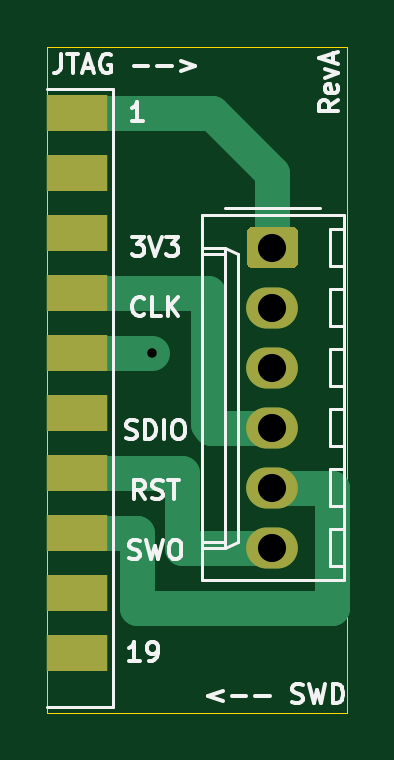
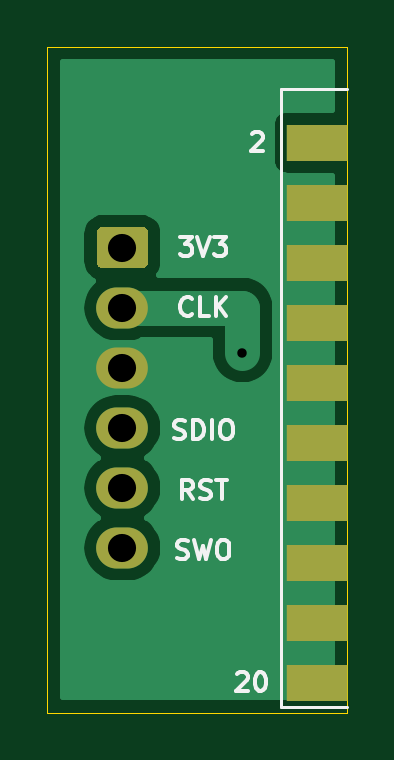
Circuit board: 11 layer files. Board 12.7 x 28.2 mm.
- bottom_copper: JLink_6Pin_SWD_Adaptor-B_Cu.gbr (11740 bytes)
- bottom_mask: JLink_6Pin_SWD_Adaptor-B_Mask.gbr (1337 bytes)
- paste: JLink_6Pin_SWD_Adaptor-B_Paste.gbr (819 bytes)
- bottom_silk: JLink_6Pin_SWD_Adaptor-B_SilkS.gbr (6485 bytes)
- outline: JLink_6Pin_SWD_Adaptor-Edge_Cuts.gbr (749 bytes)
- top_copper: JLink_6Pin_SWD_Adaptor-F_Cu.gbr (2958 bytes)
- top_mask: JLink_6Pin_SWD_Adaptor-F_Mask.gbr (1337 bytes)
- paste: JLink_6Pin_SWD_Adaptor-F_Paste.gbr (819 bytes)
- top_silk: JLink_6Pin_SWD_Adaptor-F_SilkS.gbr (10821 bytes)
- drill: JLink_6Pin_SWD_Adaptor-NPTH.drl (322 bytes)
- drill: JLink_6Pin_SWD_Adaptor-PTH.drl (441 bytes)

=== bottom_copper: JLink_6Pin_SWD_Adaptor-B_Cu.gbr (11740 bytes, source omitted) ===
=== bottom_mask: JLink_6Pin_SWD_Adaptor-B_Mask.gbr ===
%TF.GenerationSoftware,KiCad,Pcbnew,5.1.8-db9833491~87~ubuntu18.04.1*%
%TF.CreationDate,2020-11-28T12:04:11+00:00*%
%TF.ProjectId,JLink_6Pin_SWD_Adaptor,4a4c696e-6b5f-4365-9069-6e5f5357445f,rev?*%
%TF.SameCoordinates,Original*%
%TF.FileFunction,Soldermask,Bot*%
%TF.FilePolarity,Negative*%
%FSLAX46Y46*%
G04 Gerber Fmt 4.6, Leading zero omitted, Abs format (unit mm)*
G04 Created by KiCad (PCBNEW 5.1.8-db9833491~87~ubuntu18.04.1) date 2020-11-28 12:04:11*
%MOMM*%
%LPD*%
G01*
G04 APERTURE LIST*
%ADD10R,2.600000X1.524000*%
%ADD11O,2.190000X1.740000*%
G04 APERTURE END LIST*
D10*
%TO.C,J1*%
X140970000Y-68580000D03*
X140970000Y-71120000D03*
X140970000Y-73660000D03*
X140970000Y-76200000D03*
X140970000Y-78740000D03*
X140970000Y-81280000D03*
X140970000Y-83820000D03*
X140970000Y-86360000D03*
X140970000Y-88900000D03*
X140970000Y-91440000D03*
%TD*%
D11*
%TO.C,J2*%
X149225000Y-85725000D03*
X149225000Y-83185000D03*
X149225000Y-80645000D03*
X149225000Y-78105000D03*
X149225000Y-75565000D03*
G36*
G01*
X148379999Y-72155000D02*
X150070001Y-72155000D01*
G75*
G02*
X150320000Y-72404999I0J-249999D01*
G01*
X150320000Y-73645001D01*
G75*
G02*
X150070001Y-73895000I-249999J0D01*
G01*
X148379999Y-73895000D01*
G75*
G02*
X148130000Y-73645001I0J249999D01*
G01*
X148130000Y-72404999D01*
G75*
G02*
X148379999Y-72155000I249999J0D01*
G01*
G37*
%TD*%
M02*

=== paste: JLink_6Pin_SWD_Adaptor-B_Paste.gbr ===
%TF.GenerationSoftware,KiCad,Pcbnew,5.1.8-db9833491~87~ubuntu18.04.1*%
%TF.CreationDate,2020-11-28T12:04:11+00:00*%
%TF.ProjectId,JLink_6Pin_SWD_Adaptor,4a4c696e-6b5f-4365-9069-6e5f5357445f,rev?*%
%TF.SameCoordinates,Original*%
%TF.FileFunction,Paste,Bot*%
%TF.FilePolarity,Positive*%
%FSLAX46Y46*%
G04 Gerber Fmt 4.6, Leading zero omitted, Abs format (unit mm)*
G04 Created by KiCad (PCBNEW 5.1.8-db9833491~87~ubuntu18.04.1) date 2020-11-28 12:04:11*
%MOMM*%
%LPD*%
G01*
G04 APERTURE LIST*
%ADD10R,2.600000X1.524000*%
G04 APERTURE END LIST*
D10*
%TO.C,J1*%
X140970000Y-68580000D03*
X140970000Y-71120000D03*
X140970000Y-73660000D03*
X140970000Y-76200000D03*
X140970000Y-78740000D03*
X140970000Y-81280000D03*
X140970000Y-83820000D03*
X140970000Y-86360000D03*
X140970000Y-88900000D03*
X140970000Y-91440000D03*
%TD*%
M02*

=== bottom_silk: JLink_6Pin_SWD_Adaptor-B_SilkS.gbr ===
%TF.GenerationSoftware,KiCad,Pcbnew,5.1.8-db9833491~87~ubuntu18.04.1*%
%TF.CreationDate,2020-11-28T12:04:11+00:00*%
%TF.ProjectId,JLink_6Pin_SWD_Adaptor,4a4c696e-6b5f-4365-9069-6e5f5357445f,rev?*%
%TF.SameCoordinates,Original*%
%TF.FileFunction,Legend,Bot*%
%TF.FilePolarity,Positive*%
%FSLAX46Y46*%
G04 Gerber Fmt 4.6, Leading zero omitted, Abs format (unit mm)*
G04 Created by KiCad (PCBNEW 5.1.8-db9833491~87~ubuntu18.04.1) date 2020-11-28 12:04:11*
%MOMM*%
%LPD*%
G01*
G04 APERTURE LIST*
%ADD10C,0.150000*%
%ADD11C,0.120000*%
G04 APERTURE END LIST*
D10*
X146900761Y-86175809D02*
X146786476Y-86213904D01*
X146596000Y-86213904D01*
X146519809Y-86175809D01*
X146481714Y-86137714D01*
X146443619Y-86061523D01*
X146443619Y-85985333D01*
X146481714Y-85909142D01*
X146519809Y-85871047D01*
X146596000Y-85832952D01*
X146748380Y-85794857D01*
X146824571Y-85756761D01*
X146862666Y-85718666D01*
X146900761Y-85642476D01*
X146900761Y-85566285D01*
X146862666Y-85490095D01*
X146824571Y-85452000D01*
X146748380Y-85413904D01*
X146557904Y-85413904D01*
X146443619Y-85452000D01*
X146176952Y-85413904D02*
X145986476Y-86213904D01*
X145834095Y-85642476D01*
X145681714Y-86213904D01*
X145491238Y-85413904D01*
X145034095Y-85413904D02*
X144881714Y-85413904D01*
X144805523Y-85452000D01*
X144729333Y-85528190D01*
X144691238Y-85680571D01*
X144691238Y-85947238D01*
X144729333Y-86099619D01*
X144805523Y-86175809D01*
X144881714Y-86213904D01*
X145034095Y-86213904D01*
X145110285Y-86175809D01*
X145186476Y-86099619D01*
X145224571Y-85947238D01*
X145224571Y-85680571D01*
X145186476Y-85528190D01*
X145110285Y-85452000D01*
X145034095Y-85413904D01*
X146234095Y-83673904D02*
X146500761Y-83292952D01*
X146691238Y-83673904D02*
X146691238Y-82873904D01*
X146386476Y-82873904D01*
X146310285Y-82912000D01*
X146272190Y-82950095D01*
X146234095Y-83026285D01*
X146234095Y-83140571D01*
X146272190Y-83216761D01*
X146310285Y-83254857D01*
X146386476Y-83292952D01*
X146691238Y-83292952D01*
X145929333Y-83635809D02*
X145815047Y-83673904D01*
X145624571Y-83673904D01*
X145548380Y-83635809D01*
X145510285Y-83597714D01*
X145472190Y-83521523D01*
X145472190Y-83445333D01*
X145510285Y-83369142D01*
X145548380Y-83331047D01*
X145624571Y-83292952D01*
X145776952Y-83254857D01*
X145853142Y-83216761D01*
X145891238Y-83178666D01*
X145929333Y-83102476D01*
X145929333Y-83026285D01*
X145891238Y-82950095D01*
X145853142Y-82912000D01*
X145776952Y-82873904D01*
X145586476Y-82873904D01*
X145472190Y-82912000D01*
X145243619Y-82873904D02*
X144786476Y-82873904D01*
X145015047Y-83673904D02*
X145015047Y-82873904D01*
X147034095Y-81095809D02*
X146919809Y-81133904D01*
X146729333Y-81133904D01*
X146653142Y-81095809D01*
X146615047Y-81057714D01*
X146576952Y-80981523D01*
X146576952Y-80905333D01*
X146615047Y-80829142D01*
X146653142Y-80791047D01*
X146729333Y-80752952D01*
X146881714Y-80714857D01*
X146957904Y-80676761D01*
X146996000Y-80638666D01*
X147034095Y-80562476D01*
X147034095Y-80486285D01*
X146996000Y-80410095D01*
X146957904Y-80372000D01*
X146881714Y-80333904D01*
X146691238Y-80333904D01*
X146576952Y-80372000D01*
X146234095Y-81133904D02*
X146234095Y-80333904D01*
X146043619Y-80333904D01*
X145929333Y-80372000D01*
X145853142Y-80448190D01*
X145815047Y-80524380D01*
X145776952Y-80676761D01*
X145776952Y-80791047D01*
X145815047Y-80943428D01*
X145853142Y-81019619D01*
X145929333Y-81095809D01*
X146043619Y-81133904D01*
X146234095Y-81133904D01*
X145434095Y-81133904D02*
X145434095Y-80333904D01*
X144900761Y-80333904D02*
X144748380Y-80333904D01*
X144672190Y-80372000D01*
X144596000Y-80448190D01*
X144557904Y-80600571D01*
X144557904Y-80867238D01*
X144596000Y-81019619D01*
X144672190Y-81095809D01*
X144748380Y-81133904D01*
X144900761Y-81133904D01*
X144976952Y-81095809D01*
X145053142Y-81019619D01*
X145091238Y-80867238D01*
X145091238Y-80600571D01*
X145053142Y-80448190D01*
X144976952Y-80372000D01*
X144900761Y-80333904D01*
X146272190Y-75850714D02*
X146310285Y-75888809D01*
X146424571Y-75926904D01*
X146500761Y-75926904D01*
X146615047Y-75888809D01*
X146691238Y-75812619D01*
X146729333Y-75736428D01*
X146767428Y-75584047D01*
X146767428Y-75469761D01*
X146729333Y-75317380D01*
X146691238Y-75241190D01*
X146615047Y-75165000D01*
X146500761Y-75126904D01*
X146424571Y-75126904D01*
X146310285Y-75165000D01*
X146272190Y-75203095D01*
X145548380Y-75926904D02*
X145929333Y-75926904D01*
X145929333Y-75126904D01*
X145281714Y-75926904D02*
X145281714Y-75126904D01*
X144824571Y-75926904D02*
X145167428Y-75469761D01*
X144824571Y-75126904D02*
X145281714Y-75584047D01*
X146786476Y-72586904D02*
X146291238Y-72586904D01*
X146557904Y-72891666D01*
X146443619Y-72891666D01*
X146367428Y-72929761D01*
X146329333Y-72967857D01*
X146291238Y-73044047D01*
X146291238Y-73234523D01*
X146329333Y-73310714D01*
X146367428Y-73348809D01*
X146443619Y-73386904D01*
X146672190Y-73386904D01*
X146748380Y-73348809D01*
X146786476Y-73310714D01*
X146062666Y-72586904D02*
X145796000Y-73386904D01*
X145529333Y-72586904D01*
X145338857Y-72586904D02*
X144843619Y-72586904D01*
X145110285Y-72891666D01*
X144996000Y-72891666D01*
X144919809Y-72929761D01*
X144881714Y-72967857D01*
X144843619Y-73044047D01*
X144843619Y-73234523D01*
X144881714Y-73310714D01*
X144919809Y-73348809D01*
X144996000Y-73386904D01*
X145224571Y-73386904D01*
X145300761Y-73348809D01*
X145338857Y-73310714D01*
X144373523Y-91078095D02*
X144335428Y-91040000D01*
X144259238Y-91001904D01*
X144068761Y-91001904D01*
X143992571Y-91040000D01*
X143954476Y-91078095D01*
X143916380Y-91154285D01*
X143916380Y-91230476D01*
X143954476Y-91344761D01*
X144411619Y-91801904D01*
X143916380Y-91801904D01*
X143421142Y-91001904D02*
X143344952Y-91001904D01*
X143268761Y-91040000D01*
X143230666Y-91078095D01*
X143192571Y-91154285D01*
X143154476Y-91306666D01*
X143154476Y-91497142D01*
X143192571Y-91649523D01*
X143230666Y-91725714D01*
X143268761Y-91763809D01*
X143344952Y-91801904D01*
X143421142Y-91801904D01*
X143497333Y-91763809D01*
X143535428Y-91725714D01*
X143573523Y-91649523D01*
X143611619Y-91497142D01*
X143611619Y-91306666D01*
X143573523Y-91154285D01*
X143535428Y-91078095D01*
X143497333Y-91040000D01*
X143421142Y-91001904D01*
X143738571Y-68218095D02*
X143700476Y-68180000D01*
X143624285Y-68141904D01*
X143433809Y-68141904D01*
X143357619Y-68180000D01*
X143319523Y-68218095D01*
X143281428Y-68294285D01*
X143281428Y-68370476D01*
X143319523Y-68484761D01*
X143776666Y-68941904D01*
X143281428Y-68941904D01*
D11*
%TO.C,J1*%
X139700000Y-92456000D02*
X142494000Y-92456000D01*
X142494000Y-66294000D02*
X142494000Y-92456000D01*
X139700000Y-66294000D02*
X142494000Y-66294000D01*
%TD*%
M02*

=== outline: JLink_6Pin_SWD_Adaptor-Edge_Cuts.gbr ===
%TF.GenerationSoftware,KiCad,Pcbnew,5.1.8-db9833491~87~ubuntu18.04.1*%
%TF.CreationDate,2020-11-28T12:04:11+00:00*%
%TF.ProjectId,JLink_6Pin_SWD_Adaptor,4a4c696e-6b5f-4365-9069-6e5f5357445f,rev?*%
%TF.SameCoordinates,Original*%
%TF.FileFunction,Profile,NP*%
%FSLAX46Y46*%
G04 Gerber Fmt 4.6, Leading zero omitted, Abs format (unit mm)*
G04 Created by KiCad (PCBNEW 5.1.8-db9833491~87~ubuntu18.04.1) date 2020-11-28 12:04:11*
%MOMM*%
%LPD*%
G01*
G04 APERTURE LIST*
%TA.AperFunction,Profile*%
%ADD10C,0.050000*%
%TD*%
G04 APERTURE END LIST*
D10*
X139700000Y-92710000D02*
X139700000Y-64516000D01*
X139700000Y-92710000D02*
X152400000Y-92710000D01*
X152400000Y-64516000D02*
X152400000Y-92710000D01*
X139700000Y-64516000D02*
X152400000Y-64516000D01*
M02*

=== top_copper: JLink_6Pin_SWD_Adaptor-F_Cu.gbr ===
%TF.GenerationSoftware,KiCad,Pcbnew,5.1.8-db9833491~87~ubuntu18.04.1*%
%TF.CreationDate,2020-11-28T12:04:11+00:00*%
%TF.ProjectId,JLink_6Pin_SWD_Adaptor,4a4c696e-6b5f-4365-9069-6e5f5357445f,rev?*%
%TF.SameCoordinates,Original*%
%TF.FileFunction,Copper,L1,Top*%
%TF.FilePolarity,Positive*%
%FSLAX46Y46*%
G04 Gerber Fmt 4.6, Leading zero omitted, Abs format (unit mm)*
G04 Created by KiCad (PCBNEW 5.1.8-db9833491~87~ubuntu18.04.1) date 2020-11-28 12:04:11*
%MOMM*%
%LPD*%
G01*
G04 APERTURE LIST*
%TA.AperFunction,SMDPad,CuDef*%
%ADD10R,2.600000X1.524000*%
%TD*%
%TA.AperFunction,ComponentPad*%
%ADD11O,2.190000X1.740000*%
%TD*%
%TA.AperFunction,ViaPad*%
%ADD12C,0.800000*%
%TD*%
%TA.AperFunction,Conductor*%
%ADD13C,1.500000*%
%TD*%
G04 APERTURE END LIST*
D10*
%TO.P,J1,1*%
%TO.N,/VTref*%
X140970000Y-67310000D03*
%TO.P,J1,3*%
%TO.N,/nTRST*%
X140970000Y-69850000D03*
%TO.P,J1,5*%
%TO.N,/TDI*%
X140970000Y-72390000D03*
%TO.P,J1,7*%
%TO.N,/TMS*%
X140970000Y-74930000D03*
%TO.P,J1,9*%
%TO.N,/TCK*%
X140970000Y-77470000D03*
%TO.P,J1,11*%
%TO.N,/RTCK*%
X140970000Y-80010000D03*
%TO.P,J1,13*%
%TO.N,/TDO*%
X140970000Y-82550000D03*
%TO.P,J1,15*%
%TO.N,/RESET*%
X140970000Y-85090000D03*
%TO.P,J1,17*%
%TO.N,/DBGRQ*%
X140970000Y-87630000D03*
%TO.P,J1,19*%
%TO.N,/5V*%
X140970000Y-90170000D03*
%TD*%
D11*
%TO.P,J2,6*%
%TO.N,/TDO*%
X149225000Y-85725000D03*
%TO.P,J2,5*%
%TO.N,/RESET*%
X149225000Y-83185000D03*
%TO.P,J2,4*%
%TO.N,/TMS*%
X149225000Y-80645000D03*
%TO.P,J2,3*%
%TO.N,GNDS*%
X149225000Y-78105000D03*
%TO.P,J2,2*%
%TO.N,/TCK*%
X149225000Y-75565000D03*
%TO.P,J2,1*%
%TO.N,/VTref*%
%TA.AperFunction,ComponentPad*%
G36*
G01*
X148379999Y-72155000D02*
X150070001Y-72155000D01*
G75*
G02*
X150320000Y-72404999I0J-249999D01*
G01*
X150320000Y-73645001D01*
G75*
G02*
X150070001Y-73895000I-249999J0D01*
G01*
X148379999Y-73895000D01*
G75*
G02*
X148130000Y-73645001I0J249999D01*
G01*
X148130000Y-72404999D01*
G75*
G02*
X148379999Y-72155000I249999J0D01*
G01*
G37*
%TD.AperFunction*%
%TD*%
D12*
%TO.N,/TCK*%
X144145012Y-77470000D03*
%TD*%
D13*
%TO.N,/VTref*%
X140970000Y-67310000D02*
X146685000Y-67310000D01*
X149225000Y-69850000D02*
X149225000Y-73025000D01*
X146685000Y-67310000D02*
X149225000Y-69850000D01*
%TO.N,/TMS*%
X146480011Y-80495011D02*
X146630000Y-80645000D01*
X146630000Y-80645000D02*
X149225000Y-80645000D01*
X140970000Y-74930000D02*
X146480011Y-74930000D01*
X146480011Y-74930000D02*
X146480011Y-80495011D01*
%TO.N,/TCK*%
X140970000Y-77470000D02*
X144145012Y-77470000D01*
%TO.N,/TDO*%
X147955000Y-85725000D02*
X149225000Y-85725000D01*
X145415000Y-85725000D02*
X147955000Y-85725000D01*
X140970000Y-82550000D02*
X145415000Y-82550000D01*
X145415000Y-82550000D02*
X145415000Y-85725000D01*
%TO.N,/RESET*%
X151765000Y-88265000D02*
X151765000Y-83185000D01*
X143510000Y-88265000D02*
X151765000Y-88265000D01*
X140970000Y-85090000D02*
X143510000Y-85090000D01*
X151765000Y-83185000D02*
X149225000Y-83185000D01*
X143510000Y-85090000D02*
X143510000Y-88265000D01*
%TD*%
M02*

=== top_mask: JLink_6Pin_SWD_Adaptor-F_Mask.gbr ===
%TF.GenerationSoftware,KiCad,Pcbnew,5.1.8-db9833491~87~ubuntu18.04.1*%
%TF.CreationDate,2020-11-28T12:04:11+00:00*%
%TF.ProjectId,JLink_6Pin_SWD_Adaptor,4a4c696e-6b5f-4365-9069-6e5f5357445f,rev?*%
%TF.SameCoordinates,Original*%
%TF.FileFunction,Soldermask,Top*%
%TF.FilePolarity,Negative*%
%FSLAX46Y46*%
G04 Gerber Fmt 4.6, Leading zero omitted, Abs format (unit mm)*
G04 Created by KiCad (PCBNEW 5.1.8-db9833491~87~ubuntu18.04.1) date 2020-11-28 12:04:11*
%MOMM*%
%LPD*%
G01*
G04 APERTURE LIST*
%ADD10R,2.600000X1.524000*%
%ADD11O,2.190000X1.740000*%
G04 APERTURE END LIST*
D10*
%TO.C,J1*%
X140970000Y-67310000D03*
X140970000Y-69850000D03*
X140970000Y-72390000D03*
X140970000Y-74930000D03*
X140970000Y-77470000D03*
X140970000Y-80010000D03*
X140970000Y-82550000D03*
X140970000Y-85090000D03*
X140970000Y-87630000D03*
X140970000Y-90170000D03*
%TD*%
D11*
%TO.C,J2*%
X149225000Y-85725000D03*
X149225000Y-83185000D03*
X149225000Y-80645000D03*
X149225000Y-78105000D03*
X149225000Y-75565000D03*
G36*
G01*
X148379999Y-72155000D02*
X150070001Y-72155000D01*
G75*
G02*
X150320000Y-72404999I0J-249999D01*
G01*
X150320000Y-73645001D01*
G75*
G02*
X150070001Y-73895000I-249999J0D01*
G01*
X148379999Y-73895000D01*
G75*
G02*
X148130000Y-73645001I0J249999D01*
G01*
X148130000Y-72404999D01*
G75*
G02*
X148379999Y-72155000I249999J0D01*
G01*
G37*
%TD*%
M02*

=== paste: JLink_6Pin_SWD_Adaptor-F_Paste.gbr ===
%TF.GenerationSoftware,KiCad,Pcbnew,5.1.8-db9833491~87~ubuntu18.04.1*%
%TF.CreationDate,2020-11-28T12:04:11+00:00*%
%TF.ProjectId,JLink_6Pin_SWD_Adaptor,4a4c696e-6b5f-4365-9069-6e5f5357445f,rev?*%
%TF.SameCoordinates,Original*%
%TF.FileFunction,Paste,Top*%
%TF.FilePolarity,Positive*%
%FSLAX46Y46*%
G04 Gerber Fmt 4.6, Leading zero omitted, Abs format (unit mm)*
G04 Created by KiCad (PCBNEW 5.1.8-db9833491~87~ubuntu18.04.1) date 2020-11-28 12:04:11*
%MOMM*%
%LPD*%
G01*
G04 APERTURE LIST*
%ADD10R,2.600000X1.524000*%
G04 APERTURE END LIST*
D10*
%TO.C,J1*%
X140970000Y-67310000D03*
X140970000Y-69850000D03*
X140970000Y-72390000D03*
X140970000Y-74930000D03*
X140970000Y-77470000D03*
X140970000Y-80010000D03*
X140970000Y-82550000D03*
X140970000Y-85090000D03*
X140970000Y-87630000D03*
X140970000Y-90170000D03*
%TD*%
M02*

=== top_silk: JLink_6Pin_SWD_Adaptor-F_SilkS.gbr (10821 bytes, source omitted) ===
=== drill: JLink_6Pin_SWD_Adaptor-NPTH.drl ===
M48
; DRILL file {KiCad 5.1.8-db9833491~87~ubuntu18.04.1} date Sat Nov 28 12:04:15 2020
; FORMAT={-:-/ absolute / inch / decimal}
; #@! TF.CreationDate,2020-11-28T12:04:15+00:00
; #@! TF.GenerationSoftware,Kicad,Pcbnew,5.1.8-db9833491~87~ubuntu18.04.1
; #@! TF.FileFunction,NonPlated,1,2,NPTH
FMAT,2
INCH
%
G90
G05
T0
M30

=== drill: JLink_6Pin_SWD_Adaptor-PTH.drl ===
M48
; DRILL file {KiCad 5.1.8-db9833491~87~ubuntu18.04.1} date Sat Nov 28 12:04:15 2020
; FORMAT={-:-/ absolute / inch / decimal}
; #@! TF.CreationDate,2020-11-28T12:04:15+00:00
; #@! TF.GenerationSoftware,Kicad,Pcbnew,5.1.8-db9833491~87~ubuntu18.04.1
; #@! TF.FileFunction,Plated,1,2,PTH
FMAT,2
INCH
T1C0.0157
T2C0.0469
%
G90
G05
T1
X5.675Y-3.05
T2
X5.875Y-2.875
X5.875Y-2.975
X5.875Y-3.075
X5.875Y-3.175
X5.875Y-3.275
X5.875Y-3.375
T0
M30

